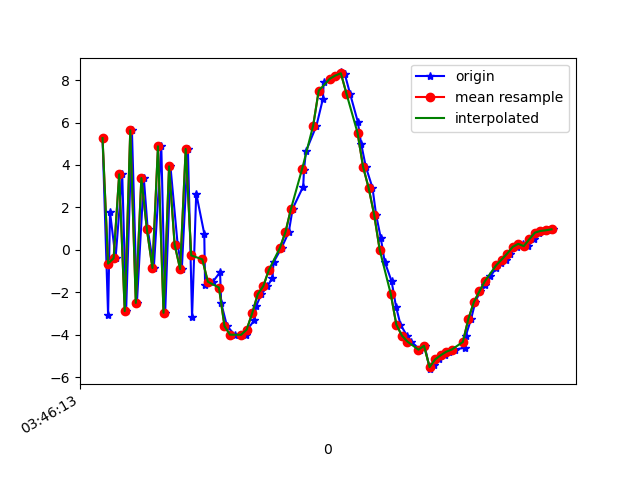

Values plotted in this chart, from the file beside it:
1618803974000, 1499657830921580, 5.2648973, 0.9278078, 4.247125
1618803974020, 1499657850152350, -3.079, -0.7273, -2.663
1618803974027, 1499657869383120, 1.775, 0.297, 10.15
1618803974047, 1499657888613890, -0.3948, -0.5558, -8.358
1618803974071, 1499657907844660, 3.559, 0.5178, 8.504
1618803974085, 1499657927075430, -2.891, -0.5911, -3.994
1618803974106, 1499657946306200, 5.633, 0.6742, 2.323
1618803974124, 1499657965536970, -2.505, -0.4464, 4.066
1618803974149, 1499657984767740, 3.382, 0.1781, -5.782
1618803974163, 1499658003998510, 0.9587, 0.1121, 10.06
1618803974185, 1499658023229280, -0.8584, -0.5001, -7.625
1618803974212, 1499658042460050, 4.881, 0.5967, 6.582
1618803974226, 1499658061690820, -2.97, -0.7144, 1.082
1618803974245, 1499658080921590, 3.935, 0.2115, -3.213
1618803974271, 1499658100152360, 0.2477, -0.1531, 10.12
1618803974286, 1499658119383130, -0.9111, -0.3427, -7.226
1618803974308, 1499658138613900, 4.756, 1.14, 6.44
1618803974323, 1499658157844670, -3.184, -0.1527, 3.164
1618803974338, 1499658177075440, 2.653, 0.5911, -5.509
1618803974367, 1499658196306210, 0.7613, 0.8719, 10.75
1618803974370, 1499658215536980, -1.664, 0.8212, -0.8504
1618803974398, 1499658234767750, -1.507, 1.298, 0.39
1618803974424, 1499658253998520, -1.06, 1.822, 2.38
1618803974428, 1499658273229290, -2.502, 2.683, 1.976
1618803974449, 1499658292460060, -3.6, 3.465, 1.147
1618803974477, 1499658311690830, -4.004, 3.531, 0.4451
1618803974519, 1499658330921600, -4.009, 3.08, 0.6281
1618803974522, 1499658350152370, -3.763, 2.741, 0.6553
1618803974548, 1499658369383140, -3.32, 2.037, 0.2772
1618803974554, 1499658388613910, -2.661, 1.08, -0.02248
1618803974573, 1499658407844680, -2.091, -0.01859, -0.2112
1618803974595, 1499658427075450, -1.716, -1.322, -0.4107
1618803974613, 1499658446306220, -1.324, -2.749, -0.2054
1618803974617, 1499658465536990, -0.5876, -3.977, -0.517
1618803974646, 1499658484767760, 0.09238, -5.642, -0.6132
1618803974672, 1499658503998530, 0.8379, -7.242, -0.3232
1618803974686, 1499658523229300, 1.938, -8.094, -0.3185
1618803974724, 1499658542460070, 2.982, -8.343, -0.4004
1618803974727, 1499658561690840, 3.784, -8.577, -0.4629
1618803974734, 1499658580921610, 4.648, -8.677, -0.0283
1618803974772, 1499658600285239, 5.86, -8.111, -0.1123
1618803974795, 1499658619516009, 7.111, -7.452, 0.5597
1618803974798, 1499658638746779, 7.897, -6.837, 0.1998
1618803974822, 1499658657977549, 8.063, -6.31, 0.3355
1618803974843, 1499658677208319, 8.217, -5.649, -0.02262
1618803974861, 1499658696439089, 8.362, -4.876, -0.5654
1618803974874, 1499658715669859, 8.286, -4.372, -0.6407
1618803974893, 1499658734900629, 7.365, -4.455, -0.3357
1618803974921, 1499658754131399, 6.036, -4.682, -0.2645
1618803974933, 1499658773362169, 5.006, -4.354, -0.5657
1618803974950, 1499658792592939, 3.913, -4.425, -1.162
1618803974974, 1499658811823709, 2.923, -4.447, -1.229
1618803974987, 1499658831054479, 1.657, -4.815, -1.001
1618803975004, 1499658850285249, 0.5549, -5.269, -1.125
1618803975018, 1499658869516019, -0.5605, -5.364, -1.721
1618803975043, 1499658888746789, -1.483, -5.003, -2.16
1618803975059, 1499658907977559, -2.685, -4.493, -1.916
1618803975075, 1499658927208329, -3.525, -3.826, -2.124
1618803975098, 1499658946439099, -4.042, -3.112, -2.267
1618803975114, 1499658965669869, -4.327, -2.469, -2.086
1618803975145, 1499658984900639, -4.71, -2.165, -1.458
... 26 more rows
